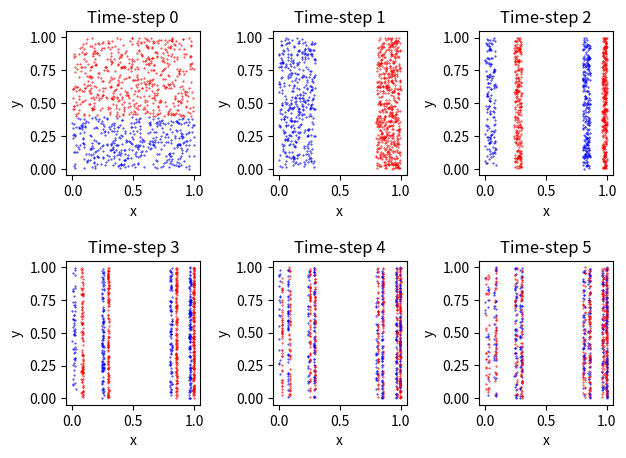
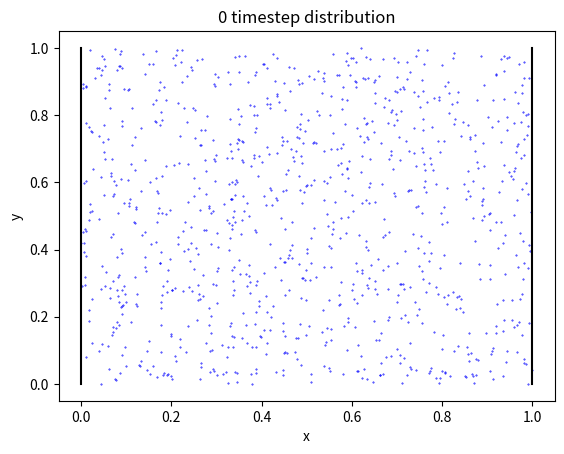
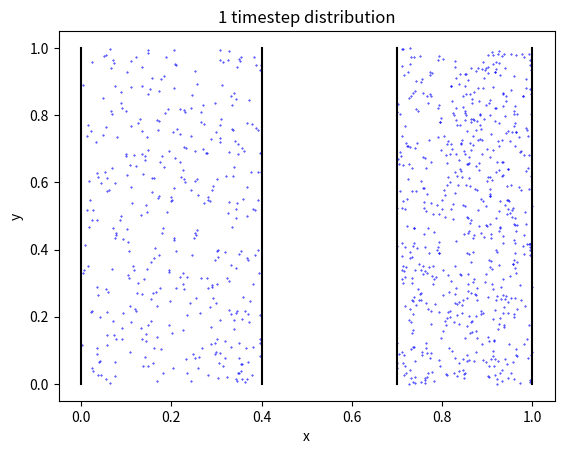
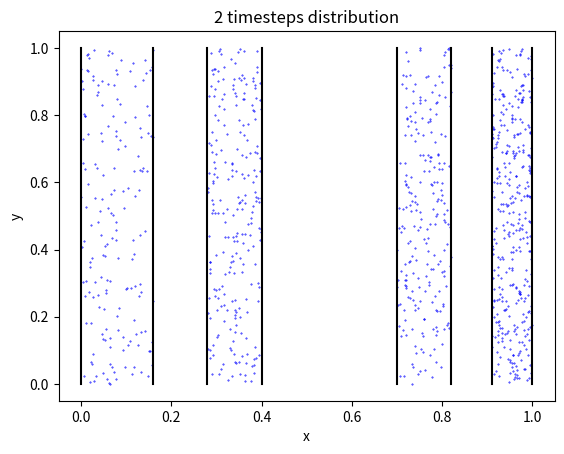
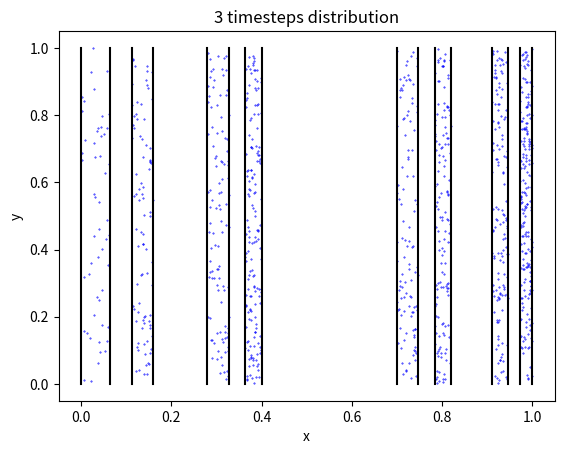
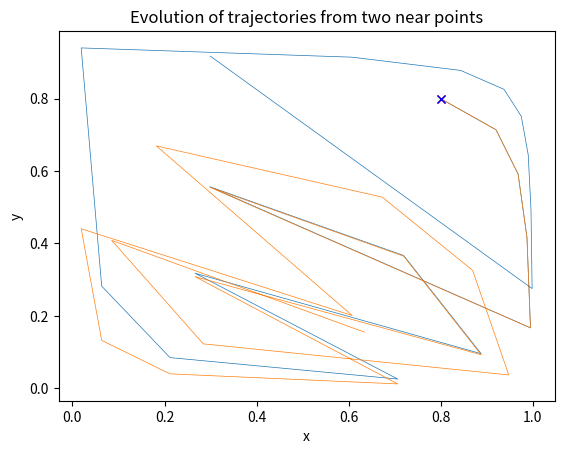
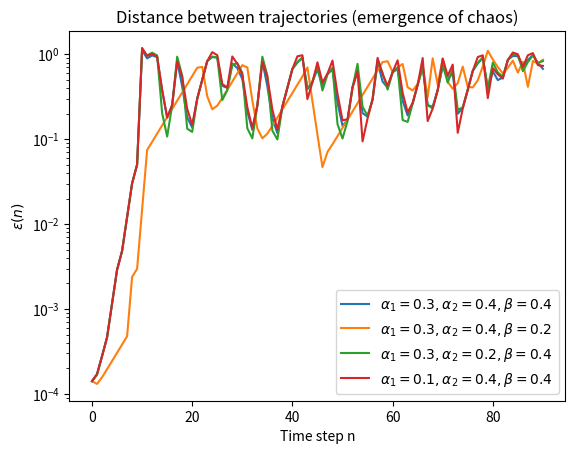

Write the Python code that produced these figures, in order.
# -*- coding: utf-8 -*-
"""
Created on Sun May 15 10:26:47 2022

[redacted]
"""

import numpy as np
import matplotlib.pyplot as plt



def map_step(x,y,alpha1,alpha2,beta):
    if (y<beta):
        x = alpha1*x
        y = y/beta
    else:
        x = (1-alpha2) + alpha2*x
        y = (y-beta)/(1-beta)
    return [x,y]


def generate_map(x0,y0,n_iter,alpha1,alpha2,beta):
    x=[]
    y=[]
    x.append(x0)
    y.append(y0)
    for i in range(n_iter):
        [x_new, y_new] = map_step(x[-1],y[-1],alpha1,alpha2,beta)
        x.append(x_new)
        y.append(y_new)
        
    return [x,y]
    
        


def ex3_1():
    
    # POINT 1
    alpha1 = 0.3
    alpha2 = 0.2 # alpha1+alpha2<=1
    beta = 0.4 # != 0.5 in the general case
    n_sample = 1000
    
    fig, axs = plt.subplots(2, 3)
    for i in range(6):
        axs[i//3,i%3].set_xlabel("x")
        axs[i//3,i%3].set_ylabel("y")
        axs[i//3,i%3].set_title("Time-step "+str(i))
    for n in range(n_sample):
        x0 = np.random.uniform()
        y0 = np.random.uniform()
        [x,y] = generate_map(x0,y0,5,alpha1,alpha2,beta)
        if y0 < beta:
            for i in range(6):
                axs[i//3,i%3].plot(x[i],y[i], 'b.', markersize=0.8)
        else:
            for i in range(6):
                axs[i//3,i%3].plot(x[i],y[i], 'r.', markersize=0.8)
            
        
    fig.tight_layout(pad=1.5)
    
    
    
    # POINT 2
    alpha1 = 0.4
    alpha2 = 0.3 # alpha1+alpha2<=1
    beta = 0.4 # != 0.5 in the general case
    n_sample = 1000
    
    plt.figure()
    for n in range(n_sample):
        x0 = np.random.uniform()
        y0 = np.random.uniform()
        [x,y] = generate_map(x0,y0,0,alpha1,alpha2,beta)
        plt.plot(x[-1],y[-1], 'b.', markersize=0.8)
        
    plt.plot([0, 0], [0,1], 'k')   
    plt.plot([1, 1], [0,1], 'k') 
    plt.xlabel('x')
    plt.ylabel('y')
    plt.title("0 timestep distribution") 
    
    
    
    plt.figure()
    for n in range(n_sample):
        x0 = np.random.uniform()
        y0 = np.random.uniform()
        [x,y] = generate_map(x0,y0,1,alpha1,alpha2,beta)
        plt.plot(x[-1],y[-1], 'b.', markersize=0.8)
        
    plt.plot([0, 0], [0,1], 'k')   
    plt.plot([alpha1, alpha1], [0,1],'k')
    plt.plot([1-alpha2, 1-alpha2], [0,1],'k')
    plt.plot([1, 1], [0,1], 'k') 
    plt.xlabel('x')
    plt.ylabel('y')
    plt.title("1 timestep distribution") 
    
    
    
    plt.figure()
    for n in range(n_sample):
        x0 = np.random.uniform()
        y0 = np.random.uniform()
        [x,y] = generate_map(x0,y0,2,alpha1,alpha2,beta)
        plt.plot(x[-1],y[-1], 'b.', markersize=0.8)
        
    plt.plot([0, 0], [0,1], 'k')   
    plt.plot([alpha1**2, alpha1**2], [0,1], 'k')  
    plt.plot([(1-alpha2)*alpha1, (1-alpha2)*alpha1], [0,1],'k')
    plt.plot([alpha1, alpha1], [0,1],'k')
    plt.plot([1-alpha2, 1-alpha2], [0,1],'k')
    plt.plot([(1-alpha2) + alpha1*alpha2, (1-alpha2) + alpha1*alpha2], [0,1], 'k')  
    plt.plot([(1-alpha2) + (1-alpha2)*alpha2, (1-alpha2) + (1-alpha2)*alpha2], [0,1],'k')
    plt.plot([1, 1], [0,1], 'k') 
    plt.xlabel('x')
    plt.ylabel('y')
    plt.title("2 timesteps distribution") 
    
    
    
    plt.figure()
    for n in range(n_sample):
        x0 = np.random.uniform()
        y0 = np.random.uniform()
        [x,y] = generate_map(x0,y0,3,alpha1,alpha2,beta)
        plt.plot(x[-1],y[-1], 'b.', markersize=0.8)
        
    plt.plot([0, 0], [0,1], 'k')   
    plt.plot([alpha1**3, alpha1**3], [0,1], 'k')  
    plt.plot([(1-alpha2)*alpha1**2, (1-alpha2)*alpha1**2], [0,1],'k')
    plt.plot([alpha1**2, alpha1**2], [0,1],'k')
    plt.plot([(1-alpha2)*alpha1, (1-alpha2)*alpha1], [0,1],'k')
    plt.plot([(1-alpha2)*alpha1 + alpha1**2*alpha2, (1-alpha2)*alpha1 + alpha1**2*alpha2], [0,1], 'k')  
    plt.plot([(1-alpha2)*alpha1 + (1-alpha2)*alpha2*alpha1, (1-alpha2)*alpha1 + (1-alpha2)*alpha2*alpha1], [0,1],'k')
    plt.plot([alpha1, alpha1], [0,1], 'k') 
    
    plt.plot([(1-alpha2), (1-alpha2)], [0,1], 'k')   
    plt.plot([(1-alpha2) + alpha1**2*alpha2, (1-alpha2) + alpha1**2*alpha2], [0,1], 'k')  
    plt.plot([(1-alpha2) + (1-alpha2)*alpha1*alpha2, (1-alpha2) + (1-alpha2)*alpha1*alpha2], [0,1],'k')
    plt.plot([(1-alpha2) + alpha1*alpha2, (1-alpha2) + alpha1*alpha2], [0,1],'k')
    plt.plot([(1-alpha2) + (1-alpha2)*alpha2, (1-alpha2) + (1-alpha2)*alpha2], [0,1],'k')
    plt.plot([(1-alpha2) + (1-alpha2)*alpha2 + alpha1*alpha2**2, (1-alpha2) + (1-alpha2)*alpha2 + alpha1*alpha2**2], [0,1], 'k')  
    plt.plot([(1-alpha2) + (1-alpha2)*alpha2 + (1-alpha2)*alpha2**2, (1-alpha2) + (1-alpha2)*alpha2 + (1-alpha2)*alpha2**2], [0,1],'k')
    plt.plot([1, 1], [0,1], 'k') 
    
    plt.xlabel('x')
    plt.ylabel('y')
    plt.title("3 timesteps distribution") 

           
    
    
    
    
    
    
    
    # POINT 3
    alpha1 = 0.3
    alpha2 = 0.4 # alpha1+alpha2<=1
    beta = 0.3 # != 0.5 in the general case
    n_iter = 20
    
    x0 = 0.8
    y0 = 0.8
    [x,y] = generate_map(x0,y0,n_iter,alpha1,alpha2,beta)
    plt.figure()
    plt.plot(x,y,  'tab:blue', linewidth = 0.5, label='Time evolution 1')
    plt.plot(x[0],y[0], 'rx', label='Start point 1')
    
    x1 = 0.7999
    y1 = 0.7999
    [x,y] = generate_map(x1,y1,n_iter,alpha1,alpha2,beta)
    
    plt.plot(x,y, 'tab:orange', linewidth = 0.5, label='Time evolution 2')
    plt.plot(x[0],y[0], 'bx', label='Start point 2')
    plt.title("Evolution of trajectories from two near points")
    plt.xlabel("x")
    plt.ylabel("y")
    #plt.legend()
    
    

    n_iter = 90
    plt.figure()
    
    [x,y] = generate_map(x0,y0,n_iter,0.3,0.4,0.4)
    T1 = np.array([x,y])
    [x,y] = generate_map(x1,y1,n_iter,0.3,0.4,0.4)
    T2 = np.array([x,y])
    plt.semilogy(np.linalg.norm(T1-T2,axis=0), label=r"$\alpha_1=0.3, \alpha_2=0.4, \beta=0.4$")
    
    [x,y] = generate_map(x0,y0,n_iter,0.3,0.4,0.2)
    T1 = np.array([x,y])
    [x,y] = generate_map(x1,y1,n_iter,0.3,0.4,0.2)
    T2 = np.array([x,y])
    plt.semilogy(np.linalg.norm(T1-T2,axis=0), label=r"$\alpha_1=0.3, \alpha_2=0.4, \beta=0.2$")
    
    [x,y] = generate_map(x0,y0,n_iter,0.3,0.2,0.4)
    T1 = np.array([x,y])
    [x,y] = generate_map(x1,y1,n_iter,0.3,0.2,0.4)
    T2 = np.array([x,y])
    plt.semilogy(np.linalg.norm(T1-T2,axis=0), label=r"$\alpha_1=0.3, \alpha_2=0.2, \beta=0.4$")
    
    [x,y] = generate_map(x0,y0,n_iter,0.1,0.4,0.4)
    T1 = np.array([x,y])
    [x,y] = generate_map(x1,y1,n_iter,0.1,0.4,0.4)
    T2 = np.array([x,y])
    plt.semilogy(np.linalg.norm(T1-T2,axis=0), label=r"$\alpha_1=0.1, \alpha_2=0.4, \beta=0.4$")
    
    
    plt.xlabel("Time step n")
    plt.ylabel("$\epsilon (n)$")
    plt.title("Distance between trajectories (emergence of chaos)")
    plt.legend()
    
    
def ex3_2():
    
    alpha_nom = 1
    alpha_den = 3
    alpha = alpha_nom/alpha_den
    beta = 0.6 # != 0.5 in the general case
    
    n_iter = 5
    n_realisations = 5000000
    
    x = []
    y = []
    
    for n in range(n_realisations):
        x0 = np.random.uniform()
        y0 = np.random.uniform()
        [x_n,y_n] = generate_map(x0,y0,n_iter,alpha,alpha,beta)
        x.append(x_n[-1])
        y.append(y_n[-1])
        
        
    #n_divisions = int(1/alpha1**n_iter)
    r = (1/alpha_den)**n_iter
    n_divisions = int(alpha_den**n_iter)
    count_matrix = np.zeros([n_divisions,n_divisions])
    for i in range(len(x)):
        module_x = x[i] // r
        module_y = y[i] // r
        count_matrix[int(module_x), int(module_y)] = 1
        
    
    D0 = np.log(1/np.count_nonzero(count_matrix))/np.log(r)
    print ("D0 = ", D0)
    

def ex3_3():
    alpha = 0.4
    J = np.array([[alpha, 0],[0, 2]])
    n_iter = 50
    
    h = [1,0]
    for i in range(n_iter):
        h = J @ h
    lambda_ = np.log(np.linalg.norm(h))/n_iter
    print ("Expected Lambda 1 = ", np.log(alpha), "Numerical Lambda 1 = ", lambda_)
    
    h = [0,1]
    for i in range(n_iter):
        h = J @ h
    lambda_ = np.log(np.linalg.norm(h))/n_iter
    print ("Expected Lambda 2 = ", np.log(2), "Numerical Lambda 2 = ", lambda_)
    
    
    
def main():
    ex3_1()
    #ex3_2()
    #ex3_3()
    
    
    
if __name__ == '__main__':
    main()